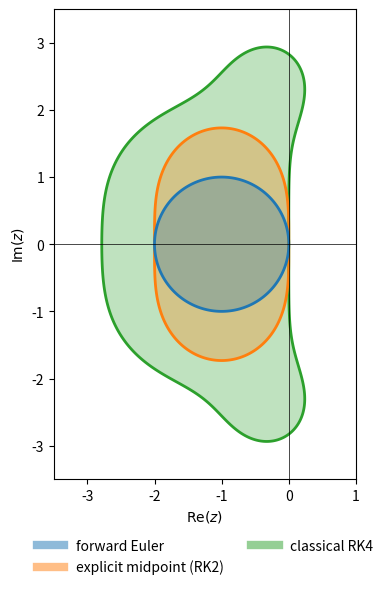

Here is the Python script that generated this plot:
import numpy as np
import matplotlib.pyplot as plt

R = {
    "forward Euler": lambda z: 1 + z,
    "explicit midpoint (RK2)": lambda z: 1 + z + z**2 / 2,
    "classical RK4": lambda z: 1 + z + z**2 / 2 + z**3 / 6 + z**4 / 24,
}

x = np.linspace(-3.5, 1.0, 600)
y = np.linspace(-3.5, 3.5, 600)
X, Y = np.meshgrid(x, y)
Z = X + 1j * Y

fig, ax = plt.subplots(figsize=(6, 6))
colors = ["C0", "C1", "C2"]
# draw the largest region first so the smaller ones remain visible on top
for (name, Rf), c in reversed(list(zip(R.items(), colors))):
    absR = np.abs(Rf(Z))
    ax.contourf(X, Y, absR, levels=[0, 1], colors=[c], alpha=0.3)
    ax.contour(X, Y, absR, levels=[1], colors=[c], linewidths=2)
    ax.plot([], [], color=c, linewidth=6, alpha=0.5, label=name)

ax.axhline(0, color="k", linewidth=0.5)
ax.axvline(0, color="k", linewidth=0.5)
ax.set_aspect("equal")
ax.set_xlabel(r"$\mathrm{Re}(z)$")
ax.set_ylabel(r"$\mathrm{Im}(z)$")
handles, labels = ax.get_legend_handles_labels()
ax.legend(handles[::-1], labels[::-1], loc="upper center", bbox_to_anchor=(0.5, -0.1), ncol=2, frameon=False)
fig.tight_layout()
fig.savefig("stability_regions_rk.png", dpi=300, bbox_inches="tight")
plt.show()
